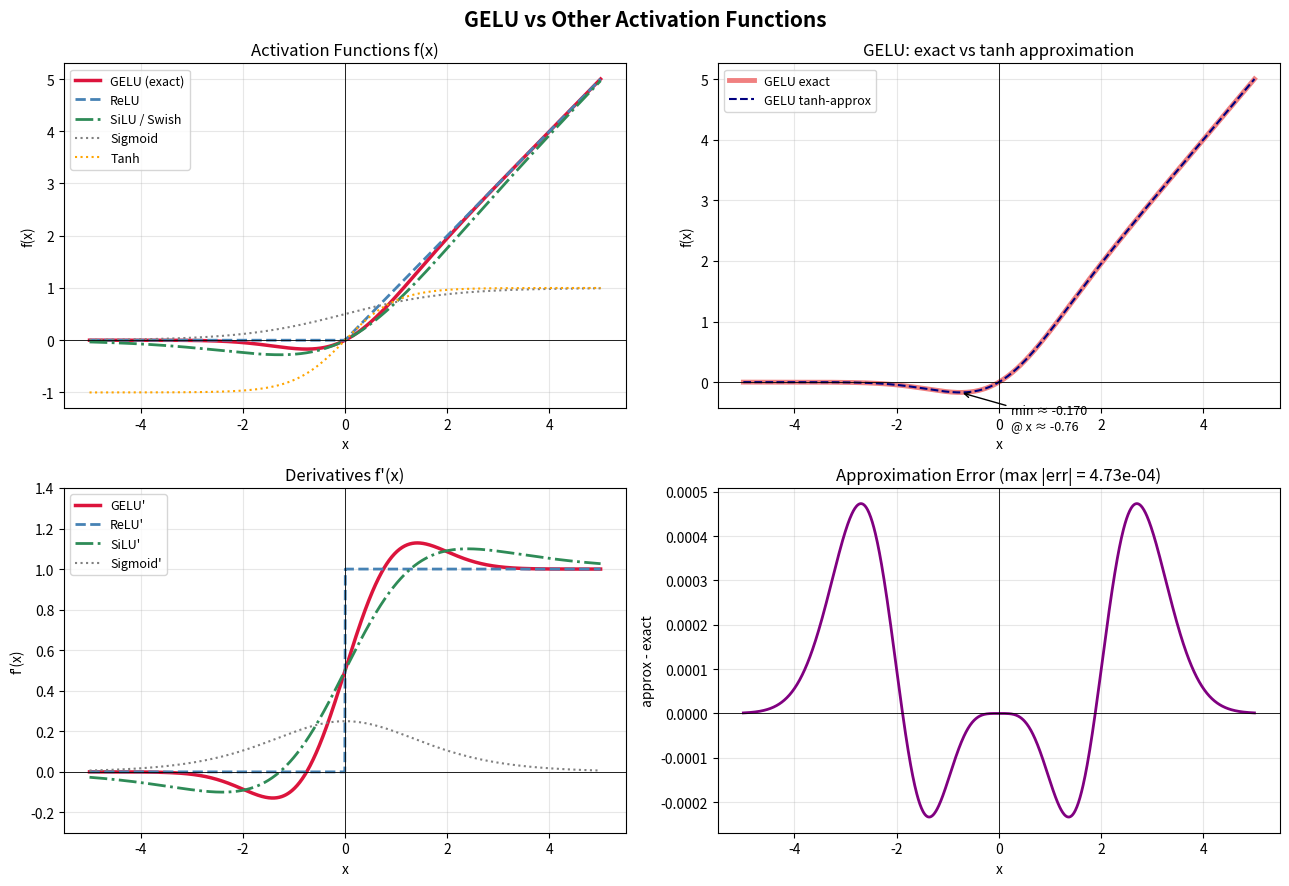

Generate this figure with matplotlib:
import numpy as np
import matplotlib.pyplot as plt
from math import erf

# ============ 基础工具 ============
SQRT_2 = np.sqrt(2.0)
SQRT_2_OVER_PI = np.sqrt(2.0 / np.pi)
_erf = np.vectorize(erf)          # 向量化 math.erf，避免依赖 scipy


# ============ 激活函数定义 ============
def gelu_exact(x):
    """精确 GELU: x * Φ(x)，Φ 为标准正态分布 CDF"""
    return x * 0.5 * (1.0 + _erf(x / SQRT_2))


def gelu_approx(x):
    """tanh 近似版 GELU（BERT 原论文使用的形式）"""
    return 0.5 * x * (1.0 + np.tanh(SQRT_2_OVER_PI * (x + 0.044715 * x ** 3)))


def gelu_exact_grad(x):
    """精确 GELU 的导数: Φ(x) + x·φ(x)"""
    cdf = 0.5 * (1.0 + _erf(x / SQRT_2))
    pdf = np.exp(-0.5 * x ** 2) / np.sqrt(2 * np.pi)
    return cdf + x * pdf


def gelu_approx_grad(x):
    """tanh 近似版的导数（解析式）"""
    u = SQRT_2_OVER_PI * (x + 0.044715 * x ** 3)
    t = np.tanh(u)
    du = SQRT_2_OVER_PI * (1 + 3 * 0.044715 * x ** 2)
    return 0.5 * (1 + t) + 0.5 * x * (1 - t ** 2) * du


def relu(x):
    return np.maximum(0.0, x)


def relu_grad(x):
    return (x > 0).astype(float)


def silu(x):
    """Swish-1: x * sigmoid(x)"""
    return x / (1.0 + np.exp(-x))


def silu_grad(x):
    s = 1.0 / (1.0 + np.exp(-x))
    return s * (1 + x * (1 - s))


def sigmoid(x):
    return 1.0 / (1.0 + np.exp(-x))


def sigmoid_grad(x):
    s = sigmoid(x)
    return s * (1 - s)


# ============ 绘图 ============
x = np.linspace(-5, 5, 1000)

fig, axes = plt.subplots(2, 2, figsize=(13, 9))
fig.suptitle("GELU vs Other Activation Functions", fontsize=15, fontweight="bold")

# ---- (1) 激活函数对比 ----
ax = axes[0, 0]
ax.plot(x, gelu_exact(x), lw=2.5, color="crimson", label="GELU (exact)")
ax.plot(x, relu(x), lw=2.0, ls="--", color="steelblue", label="ReLU")
ax.plot(x, silu(x), lw=2.0, ls="-.", color="seagreen", label="SiLU / Swish")
ax.plot(x, sigmoid(x), lw=1.5, ls=":", color="gray", label="Sigmoid")
ax.plot(x, np.tanh(x), lw=1.5, ls=":", color="orange", label="Tanh")
ax.axhline(0, color="k", lw=0.6)
ax.axvline(0, color="k", lw=0.6)
ax.set_title("Activation Functions f(x)")
ax.set_xlabel("x"); ax.set_ylabel("f(x)")
ax.legend(fontsize=9); ax.grid(alpha=0.3)

# ---- (2) GELU 精确版 vs 近似版 ----
ax = axes[0, 1]
ax.plot(x, gelu_exact(x), lw=3.5, color="lightcoral", label="GELU exact")
ax.plot(x, gelu_approx(x), lw=1.5, ls="--", color="navy", label="GELU tanh-approx")
ax.axhline(0, color="k", lw=0.6)
ax.axvline(0, color="k", lw=0.6)
ax.set_title("GELU: exact vs tanh approximation")
ax.set_xlabel("x"); ax.set_ylabel("f(x)")
ax.legend(fontsize=9); ax.grid(alpha=0.3)

# 标注负值区间的最小值（约 -0.17 @ x ≈ -0.75）
x_min = x[np.argmin(gelu_exact(x))]
y_min = gelu_exact(x_min)
ax.annotate(f"min ≈ {y_min:.3f}\n@ x ≈ {x_min:.2f}",
            xy=(x_min, y_min), xytext=(x_min + 1.0, y_min - 0.6),
            arrowprops=dict(arrowstyle="->", color="black"), fontsize=9)

# ---- (3) 导数对比 ----
ax = axes[1, 0]
ax.plot(x, gelu_exact_grad(x), lw=2.5, color="crimson", label="GELU'")
ax.plot(x, relu_grad(x), lw=2.0, ls="--", color="steelblue", label="ReLU'")
ax.plot(x, silu_grad(x), lw=2.0, ls="-.", color="seagreen", label="SiLU'")
ax.plot(x, sigmoid_grad(x), lw=1.5, ls=":", color="gray", label="Sigmoid'")
ax.axhline(0, color="k", lw=0.6); ax.axvline(0, color="k", lw=0.6)
ax.set_title("Derivatives f'(x)")
ax.set_xlabel("x"); ax.set_ylabel("f'(x)")
ax.set_ylim(-0.3, 1.4)
ax.legend(fontsize=9); ax.grid(alpha=0.3)

# ---- (4) 近似误差 ----
ax = axes[1, 1]
err = gelu_approx(x) - gelu_exact(x)
ax.plot(x, err, lw=2, color="purple")
ax.axhline(0, color="k", lw=0.6); ax.axvline(0, color="k", lw=0.6)
ax.set_title(f"Approximation Error (max |err| = {np.abs(err).max():.2e})")
ax.set_xlabel("x"); ax.set_ylabel("approx - exact")
ax.grid(alpha=0.3)

plt.tight_layout()
plt.savefig("gelu_visualization.png", dpi=150, bbox_inches="tight")
plt.show()
